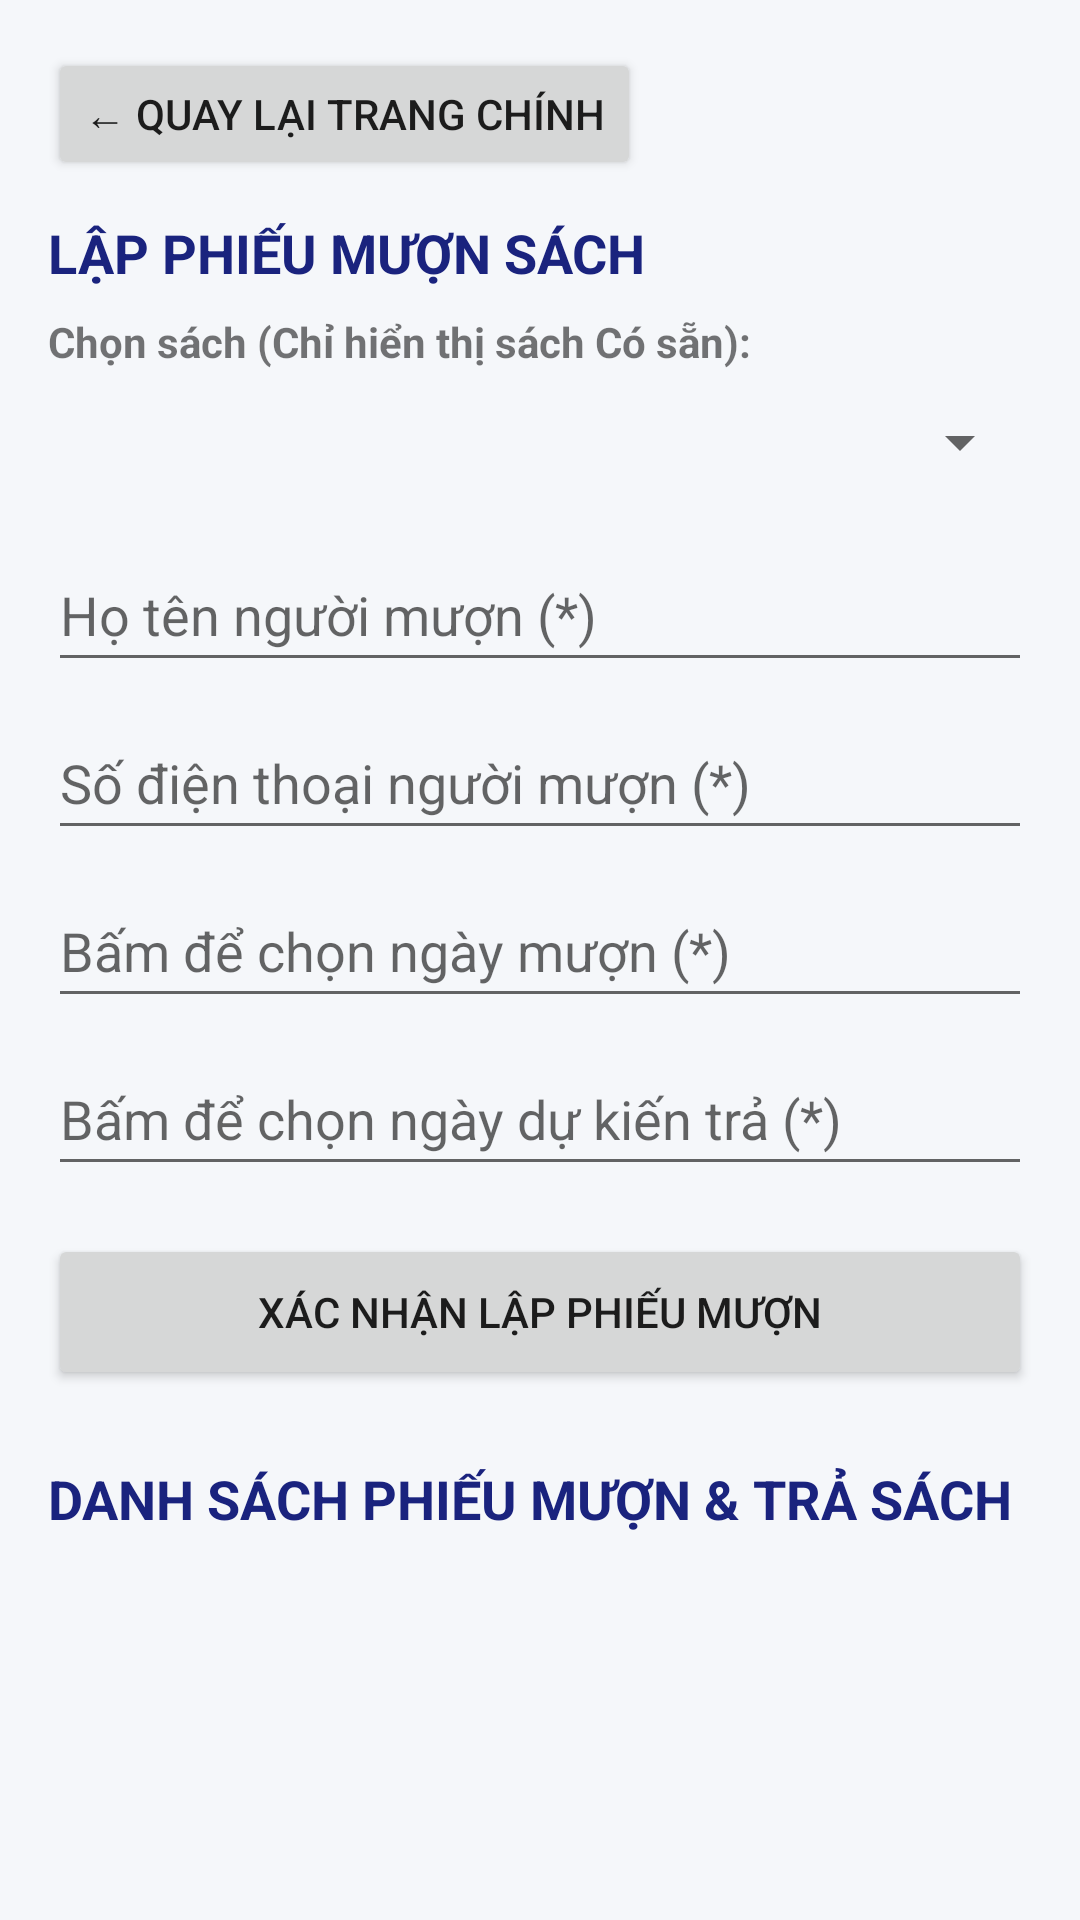

Layout XML and referenced resources for this Android screen:
<!-- AndroidManifest.xml: application theme Theme.AppCompat.Light.DarkActionBar -->
<!-- res/layout/activity_borrow_return.xml -->
<?xml version="1.0" encoding="utf-8"?>
<ScrollView xmlns:android="http://schemas.android.com/apk/res/android"
    android:layout_width="match_parent"
    android:layout_height="match_parent"
    android:background="#F5F7FA"
    android:padding="16dp">

    <LinearLayout
        android:layout_width="match_parent"
        android:layout_height="wrap_content"
        android:orientation="vertical">

        <Button
            android:id="@+id/btnBackBorrow"
            android:layout_width="wrap_content"
            android:layout_height="44dp"
            android:text="← Quay lại trang chính"
            android:layout_marginBottom="12dp" />

        <TextView
            android:layout_width="wrap_content"
            android:layout_height="wrap_content"
            android:text="LẬP PHIẾU MƯỢN SÁCH"
            android:textStyle="bold"
            android:textSize="18sp"
            android:textColor="#1A237E"
            android:layout_marginBottom="8dp" />

        <TextView
            android:layout_width="wrap_content"
            android:layout_height="wrap_content"
            android:text="Chọn sách (Chỉ hiển thị sách Có sẵn):"
            android:textStyle="bold" />

        <Spinner
            android:id="@+id/spinnerBooks"
            android:layout_width="match_parent"
            android:layout_height="48dp"
            android:layout_marginBottom="8dp" />

        <EditText
            android:id="@+id/edtTenNguoiMuon"
            android:layout_width="match_parent"
            android:layout_height="48dp"
            android:hint="Họ tên người mượn (*)"
            android:inputType="textPersonName"
            android:layout_marginBottom="8dp" />

        <EditText
            android:id="@+id/edtSdt"
            android:layout_width="match_parent"
            android:layout_height="48dp"
            android:hint="Số điện thoại người mượn (*)"
            android:inputType="phone"
            android:layout_marginBottom="8dp" />

        <EditText
            android:id="@+id/edtNgayMuon"
            android:layout_width="match_parent"
            android:layout_height="48dp"
            android:hint="Bấm để chọn ngày mượn (*)"
            android:layout_marginBottom="8dp" />

        <EditText
            android:id="@+id/edtNgayTra"
            android:layout_width="match_parent"
            android:layout_height="48dp"
            android:hint="Bấm để chọn ngày dự kiến trả (*)"
            android:layout_marginBottom="16dp" />

        <Button
            android:id="@+id/btnBorrow"
            android:layout_width="match_parent"
            android:layout_height="52dp"
            android:text="Xác nhận lập phiếu mượn"
            android:layout_marginBottom="24dp" />

        <TextView
            android:layout_width="wrap_content"
            android:layout_height="wrap_content"
            android:text="DANH SÁCH PHIẾU MƯỢN &amp; TRẢ SÁCH"
            android:textStyle="bold"
            android:textSize="18sp"
            android:textColor="#1A237E"
            android:layout_marginBottom="8dp" />

        <TextView
            android:id="@+id/tvEmptySlips"
            android:layout_width="match_parent"
            android:layout_height="wrap_content"
            android:text="Chưa có phiếu mượn nào."
            android:gravity="center"
            android:padding="16dp"
            android:visibility="gone" />

        <androidx.recyclerview.widget.RecyclerView
            android:id="@+id/recyclerViewSlips"
            android:layout_width="match_parent"
            android:layout_height="wrap_content" />


    </LinearLayout>
</ScrollView>
<!-- resources referenced by this layout -->
<resources>

</resources>
